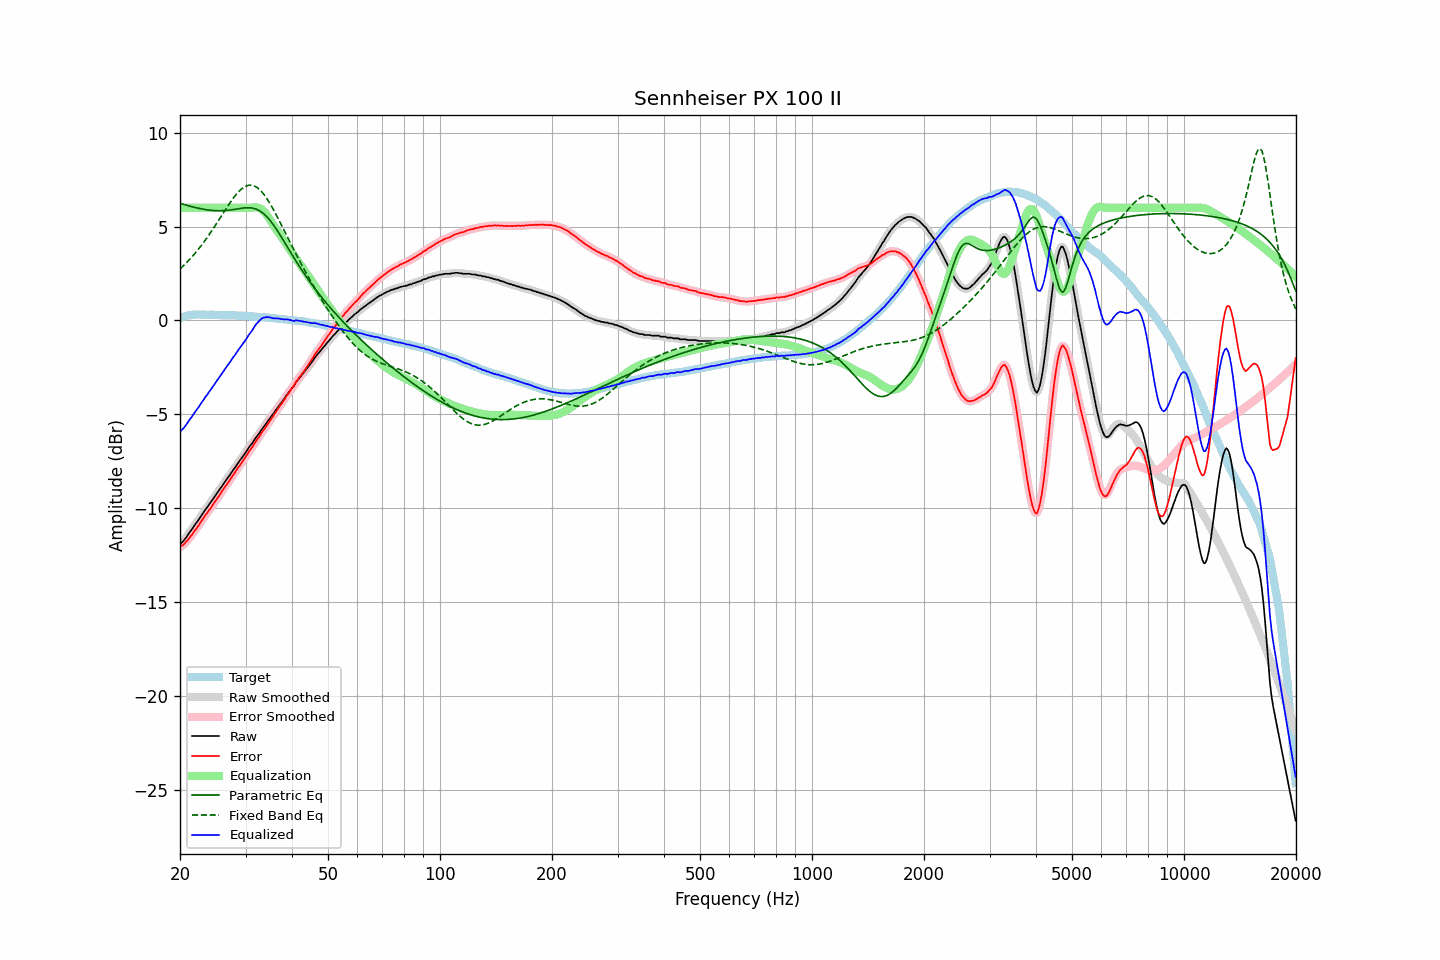

Values plotted in this chart, from the file beside it:
frequency, raw, error, smoothed, error_smoothed, equalization, parametric_eq, fixed_band_eq, equalized_raw, equalized_smoothed, target
20.00, -11.94, -12.07, -11.94, -12.07, 6.00, 6.24, 2.74, -5.94, -5.94, 0.13
20.20, -11.85, -12.01, -11.85, -12.02, 6.00, 6.21, 2.82, -5.85, -5.85, 0.16
20.40, -11.77, -11.96, -11.76, -11.95, 6.00, 6.19, 2.90, -5.77, -5.76, 0.19
20.61, -11.66, -11.87, -11.66, -11.88, 6.00, 6.16, 2.98, -5.66, -5.66, 0.21
20.81, -11.55, -11.79, -11.54, -11.79, 6.00, 6.14, 3.07, -5.55, -5.54, 0.24
21.02, -11.42, -11.69, -11.42, -11.69, 6.00, 6.11, 3.16, -5.42, -5.42, 0.27
21.23, -11.29, -11.57, -11.30, -11.58, 6.00, 6.09, 3.25, -5.29, -5.30, 0.28
21.44, -11.18, -11.47, -11.17, -11.46, 6.00, 6.07, 3.34, -5.18, -5.17, 0.29
21.66, -11.05, -11.35, -11.05, -11.35, 6.00, 6.04, 3.44, -5.05, -5.05, 0.30
21.87, -10.92, -11.22, -10.92, -11.23, 6.00, 6.02, 3.54, -4.92, -4.92, 0.30
22.09, -10.81, -11.12, -10.81, -11.11, 6.00, 6.00, 3.64, -4.81, -4.81, 0.31
22.31, -10.69, -11.00, -10.68, -10.99, 6.00, 5.98, 3.74, -4.69, -4.68, 0.31
22.54, -10.57, -10.88, -10.56, -10.87, 6.00, 5.96, 3.85, -4.57, -4.56, 0.31
22.76, -10.43, -10.74, -10.44, -10.74, 6.00, 5.95, 3.96, -4.43, -4.44, 0.31
22.99, -10.32, -10.62, -10.31, -10.61, 6.00, 5.93, 4.07, -4.32, -4.31, 0.30
23.22, -10.19, -10.49, -10.19, -10.48, 6.00, 5.91, 4.19, -4.19, -4.19, 0.30
23.45, -10.06, -10.36, -10.07, -10.36, 6.00, 5.90, 4.31, -4.06, -4.07, 0.30
23.69, -9.95, -10.25, -9.94, -10.24, 6.00, 5.89, 4.43, -3.95, -3.94, 0.30
23.92, -9.83, -10.12, -9.83, -10.13, 6.00, 5.87, 4.55, -3.83, -3.83, 0.30
24.16, -9.71, -10.01, -9.70, -10.01, 6.00, 5.87, 4.68, -3.71, -3.70, 0.31
24.40, -9.58, -9.88, -9.58, -9.88, 6.00, 5.86, 4.80, -3.58, -3.58, 0.31
24.65, -9.45, -9.74, -9.45, -9.75, 6.00, 5.85, 4.93, -3.45, -3.45, 0.30
24.89, -9.34, -9.63, -9.33, -9.63, 6.00, 5.84, 5.06, -3.34, -3.33, 0.29
25.14, -9.21, -9.50, -9.21, -9.51, 6.00, 5.84, 5.20, -3.21, -3.21, 0.29
25.39, -9.10, -9.39, -9.09, -9.38, 6.00, 5.84, 5.33, -3.10, -3.09, 0.29
25.65, -8.97, -9.26, -8.96, -9.25, 6.00, 5.84, 5.46, -2.97, -2.96, 0.29
25.91, -8.83, -9.11, -8.84, -9.12, 6.00, 5.84, 5.60, -2.83, -2.84, 0.28
26.16, -8.72, -9.00, -8.71, -8.99, 6.00, 5.85, 5.73, -2.72, -2.71, 0.28
26.43, -8.59, -8.87, -8.59, -8.87, 6.00, 5.85, 5.87, -2.59, -2.59, 0.28
26.69, -8.47, -8.75, -8.47, -8.75, 6.00, 5.86, 6.00, -2.47, -2.47, 0.28
26.96, -8.35, -8.63, -8.35, -8.63, 6.00, 5.87, 6.13, -2.35, -2.35, 0.28
27.23, -8.24, -8.52, -8.23, -8.51, 6.00, 5.88, 6.25, -2.24, -2.23, 0.28
27.50, -8.11, -8.39, -8.11, -8.38, 6.00, 5.89, 6.38, -2.11, -2.11, 0.28
27.77, -7.98, -8.24, -7.99, -8.26, 6.00, 5.90, 6.49, -1.98, -1.99, 0.27
28.05, -7.87, -8.13, -7.86, -8.12, 6.00, 5.92, 6.61, -1.87, -1.86, 0.27
28.33, -7.74, -7.99, -7.74, -7.99, 6.00, 5.93, 6.71, -1.74, -1.74, 0.25
28.62, -7.61, -7.86, -7.62, -7.87, 6.00, 5.94, 6.81, -1.61, -1.62, 0.25
28.90, -7.50, -7.75, -7.49, -7.74, 6.00, 5.96, 6.90, -1.50, -1.49, 0.25
29.19, -7.38, -7.62, -7.37, -7.62, 6.00, 5.97, 6.98, -1.38, -1.37, 0.24
29.48, -7.26, -7.51, -7.26, -7.50, 6.00, 5.98, 7.05, -1.26, -1.26, 0.25
29.78, -7.13, -7.37, -7.14, -7.38, 6.00, 5.99, 7.11, -1.13, -1.14, 0.24
30.08, -7.02, -7.26, -7.01, -7.25, 6.00, 6.00, 7.15, -1.02, -1.01, 0.24
30.38, -6.88, -7.11, -6.88, -7.11, 6.00, 6.00, 7.18, -0.88, -0.88, 0.23
30.68, -6.75, -6.97, -6.76, -6.98, 6.00, 6.00, 7.20, -0.75, -0.76, 0.23
30.99, -6.64, -6.85, -6.64, -6.86, 6.00, 6.00, 7.21, -0.64, -0.64, 0.21
31.30, -6.54, -6.75, -6.52, -6.74, 6.01, 5.98, 7.19, -0.53, -0.51, 0.21
31.61, -6.40, -6.61, -6.40, -6.61, 6.02, 5.97, 7.17, -0.38, -0.38, 0.21
31.93, -6.27, -6.47, -6.28, -6.48, 6.02, 5.94, 7.13, -0.25, -0.26, 0.20
32.24, -6.16, -6.34, -6.16, -6.35, 6.02, 5.91, 7.08, -0.14, -0.14, 0.19
32.57, -6.05, -6.24, -6.04, -6.22, 5.99, 5.86, 7.01, -0.05, -0.04, 0.19
32.89, -5.92, -6.10, -5.92, -6.10, 5.96, 5.82, 6.93, 0.04, 0.04, 0.19
33.22, -5.79, -5.96, -5.80, -5.97, 5.90, 5.75, 6.83, 0.11, 0.10, 0.17
33.55, -5.68, -5.85, -5.68, -5.84, 5.82, 5.69, 6.73, 0.15, 0.15, 0.17
33.89, -5.57, -5.73, -5.56, -5.72, 5.73, 5.61, 6.62, 0.16, 0.17, 0.16
34.23, -5.44, -5.60, -5.44, -5.60, 5.62, 5.52, 6.49, 0.18, 0.17, 0.16
34.57, -5.33, -5.47, -5.32, -5.47, 5.49, 5.43, 6.36, 0.17, 0.17, 0.15
34.92, -5.20, -5.33, -5.20, -5.34, 5.36, 5.33, 6.22, 0.16, 0.16, 0.13
35.27, -5.09, -5.22, -5.09, -5.22, 5.22, 5.22, 6.07, 0.13, 0.13, 0.13
35.62, -4.98, -5.10, -4.97, -5.09, 5.09, 5.10, 5.92, 0.11, 0.12, 0.12
35.97, -4.86, -4.96, -4.86, -4.97, 4.96, 4.98, 5.76, 0.11, 0.11, 0.11
... 635 more rows
